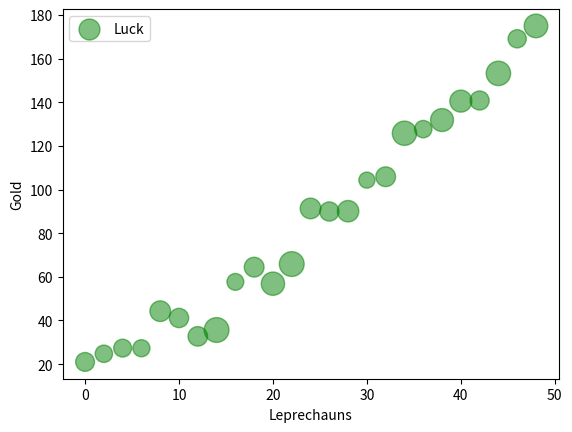

Python code for this plot:
import matplotlib.pyplot as plt
import numpy as np
import matplotlib

# Fixing random state for reproducibility
np.random.seed(19680801)


x = np.arange(0.0, 50.0, 2.0)
y = x ** 1.3 + np.random.rand(*x.shape) * 30.0
s = np.random.rand(*x.shape) * 800 + 500

plt.scatter(x, y, s, c="g", alpha=0.5, marker=r'.',
            label="Luck")
plt.xlabel("Leprechauns")
plt.ylabel("Gold")
plt.legend(loc=2)
plt.show()